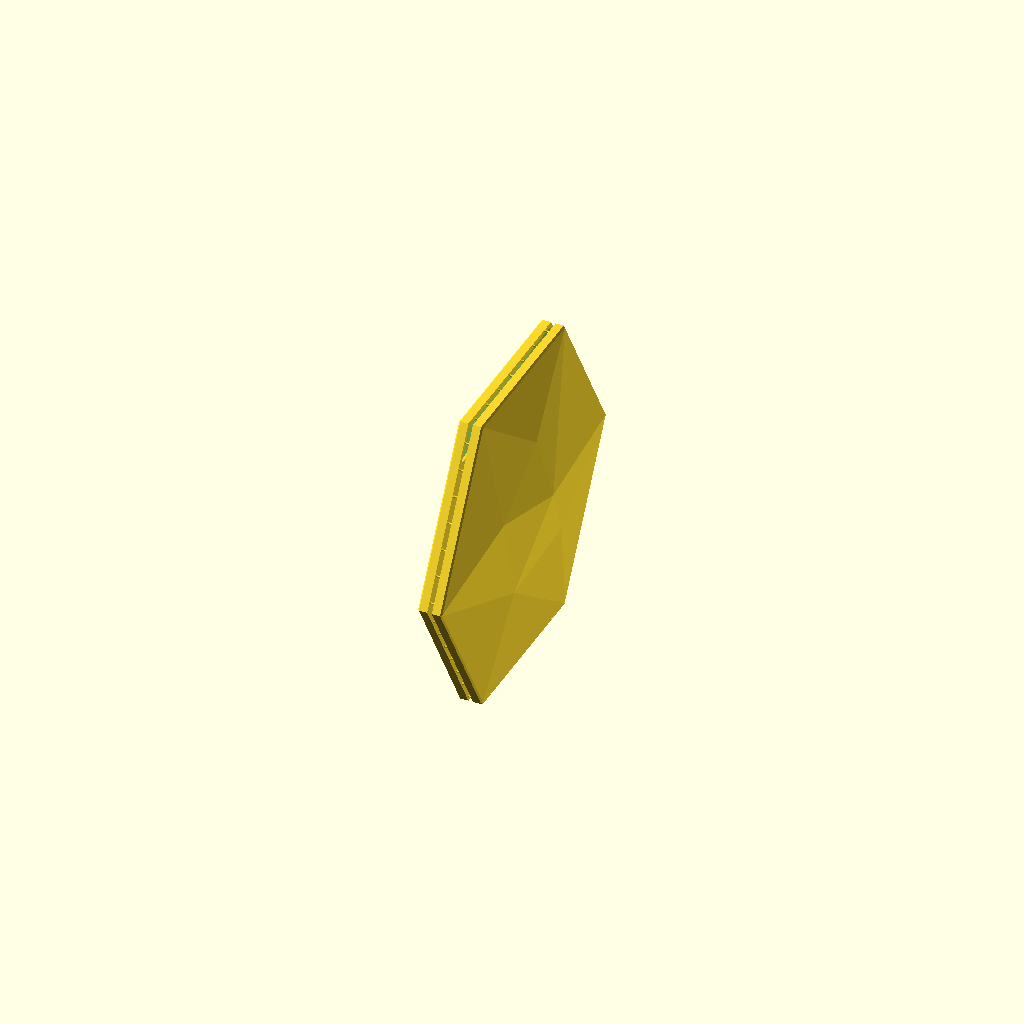
Cell 1: the model at its default parameters.
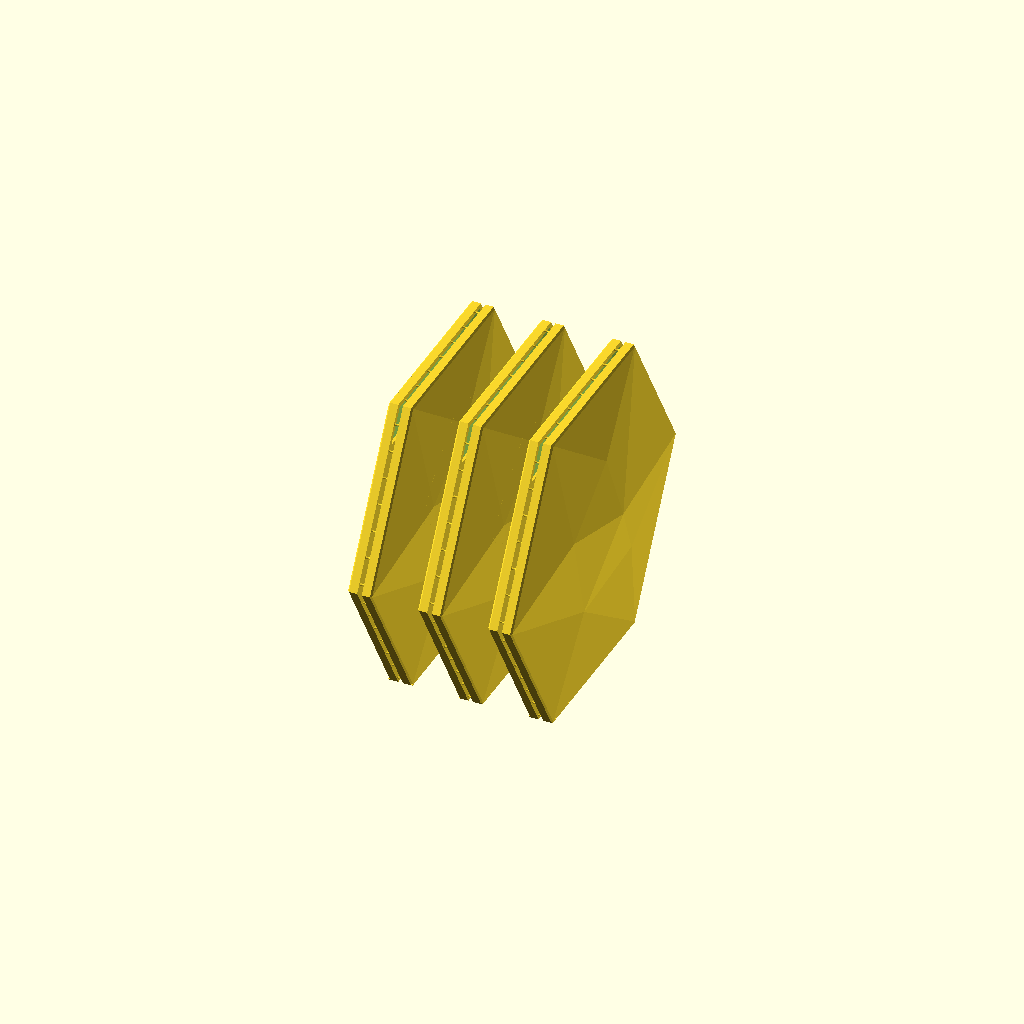
Cell 2: output = "chain" (everything else at default).
One fixed orthographic camera (rotation 55°, 0°, 25°; colour scheme Cornfield) for every cell.
Source of the model, projects/hex-tile/sources/scad/HEX_TILE_v74.scad:
/* HEX TILE v74 — reviewed native parametric OpenSCAD; millimetres.
   Standalone: no imports, missing modules, embedded STL or fused base rail.
   Default is ONE 6-inch candidate pair. 'chain' lays out independent pairs.
   F5 = preview. F6 = render; then File > Export > STL.
   Cut center necks before separating. Do not twist, peel or pry tile faces.
   Geometry checks cannot certify clean release, finish or print stability.
   OpenSCAD 2026.10.11 + Manifold tested; slicer remains authoritative.
*/

/* [Output] */
output = "pair"; // [pair, chain, wall, flat, separated, tabs, section, release_test]
inspection_spacing = 18;
show_markers = false; // Preview only; excluded from exported geometry.

/* [Tile geometry] */
size_in = 6;
edge_depth = 4.1;
rim = 2.0;
skin = 1.68; // v73: was 1.2 (v70–v72); 1.7 trips the clearance assert by float rounding. Vertical offset of faceted surface; not normal wall thickness.
relief_scale = 1.0;
front_chamfer = 0.6; // v73: back to v70 (v72 had 0.15, chip-prone edge).
// v74: leave the bed edge square. v73's 0.6 chamfer there undercut the first layer
// (9.0 mm footprint vs 10.4 mm just above); four upright prints tore off above the brim.
chamfer_bed_edge = false;
back_edge_chamfer = 0; // Maximize flat mounting surface; optional small bevel.
/* [Open back and wall-mounting flange] */
back_ring_width = 15;    // Wide enough for ~1/2 in (12.7 mm) foam tape with placement margin.
back_ring_t = 1.2;

// Keep the broad horizontal top flange omitted for upright printing.
// The other five continuous flange segments remain supported as they grow.
include_top_flange = false;
minimum_front_clearance = 1.2;

/* [Cuttable connections] */
pair_gap = 2.0;
root_width = 1.0;
root_height = 0.6;
root_overlap = 0.30; // Embed into flange, not a prediction of residual stub height.
neck_width = 0.60;
neck_height = 0.40;
neck_length = 0.40;
tab_pitch = 12;

/* [Layer checks — match slicer] */
layer_height = 0.20;
first_layer_height = 0.20;
line_width = 0.42; // Check only; SCAD cannot set slicer extrusion width/nozzle.
enforce_event_limits = true;
root_event_limit = 2;       // Per-pair root transition cap.
all_event_limit = 3;        // Per-pair root + neck transition cap.

// Preserve the proven v70 three-pair chain while making its aggregate
// transition budget explicit. Lower these if slicer testing supports it.
enforce_batch_event_limits = true;
batch_root_event_limit = 6;
batch_all_event_limit = 9;

/* [Batch and bed — conservative rectangular check] */
chain_count = 3;
chain_gap = 6;
bed_width = 256;
bed_depth = 256;
bed_height = 256;
planned_brim = 10; // Used only in fit check; set brim separately in the slicer.
bed_margin = 5;

/* [Release sample — real lower rim, flange and front skin] */
sample_width = 24;
sample_height = 18;
sample_spacing = 10;

/* [Hidden] */
eps = 0.01;
R = size_in*25.4/2;
AP = R*cos(30);
relief_max = 0.091654*R*relief_scale;
front_max = edge_depth+relief_max;
D = front_max+1;
pair_width = 2*front_max+pair_gap;
N = max(2,ceil(R/tab_pitch));
lo = root_height/2+0.10;
hi = rim-root_height/2;
phase = [0,0,0.18,0.33,0,-0.17];
joined_mode = output=="pair" || output=="chain" || output=="section";
uses_tabs = joined_mode || output=="tabs";
integer_tolerance = 0.0001;

function dot2(a,b) = a[0]*b[0]+a[1]*b[1];
function lerp(a,b,t) = a+(b-a)*t;
function integer_value(x) = abs(x-round(x))<integer_tolerance;

function hex_point(s,inset) =
    let(rr=(AP-inset)/cos(30))
    [rr*cos(60*s),rr*sin(60*s)];

function inset_at(s,i) =
    s==1 ? lerp(lo,hi-0.1,i/(N-1)) :
    s==4 ? lerp(lo+0.1,hi,i/(N-1)) :
    rim/2;

function raw_center(s,i) =
    let(ins=inset_at(s,i),t=(i+0.5+phase[s])/N)
    lerp(hex_point(s,ins),hex_point(s+1,ins),t);

// Root bottom snaps to a BED-ALIGNED layer boundary.
// Its width coordinate remains unchanged.
function bed_layer_index(z) =
    floor((z-first_layer_height)/layer_height+0.5);

function layer_boundary(k) =
    first_layer_height+k*layer_height;

function tab_center(s,i) =
    let(
        p=raw_center(s,i),
        k=bed_layer_index(p[1]+AP-root_height/2)
    )
    [p[0],layer_boundary(k)+root_height/2-AP];

centers = [
    for(s=[0:5],i=[0:N-1])
        tab_center(s,i)
];

function root_bottom_layer(p) =
    bed_layer_index(p[1]+AP-root_height/2);

root_layers = round(root_height/layer_height);
neck_layers = round(neck_height/layer_height);

root_events = [
    for(p=centers,d=[0,root_layers])
        root_bottom_layer(p)+d
];

// Count each distinct transition once per join:
// root start, neck end, root end.
all_events =
    neck_layers==root_layers
    ? root_events
    : [
        for(p=centers,d=[0,neck_layers,root_layers])
            root_bottom_layer(p)+d
    ];

function event_peak(events) =
    max([
        for(k=events)
            len([for(e=events) if(e==k) 1])
    ]);

root_peak = event_peak(root_events);
all_peak = event_peak(all_events);

// For chain output, all independent pairs are aligned and therefore
// transition on the same bed layers. Enforce limits against the full batch.
effective_root_peak = output=="chain" ? root_peak*chain_count : root_peak;
effective_all_peak = output=="chain" ? all_peak*chain_count : all_peak;

within_side_pitch = max([
    for(s=[0:5],i=[0:N-2])
        norm(tab_center(s,i+1)-tab_center(s,i))
]);

corner_pitch = max([
    for(s=[0:5])
        norm(tab_center((s+1)%6,0)-tab_center(s,N-1))
]);

actual_pitch = max(within_side_pitch,corner_pitch);

function rim_distance(p) =
    AP-max([
        for(s=[0:5])
            dot2(p,[cos(30+60*s),sin(30+60*s)])
    ]);

root_corners = [
    for(p=centers,dy=[-1,1],dz=[-1,1])
        p+[dy*root_width/2,dz*root_height/2]
];

root_outer_margin =
    min([for(p=root_corners) rim_distance(p)]);

root_inner_distance =
    max([for(p=root_corners) rim_distance(p)]);

/* Dimension and topology guards */

assert(
    size_in>=3 && size_in<=10,
    "Size must be 3–10 inches"
);

assert(
    edge_depth>0 && skin>0 && relief_scale>0,
    "Invalid body dimensions"
);

assert(
    rim>=1.5 && rim<AP/4,
    "Rim outside supported range"
);

assert(
    back_ring_t>0 &&
    back_ring_width>=0 &&
    back_ring_width<=AP/2,
    "Invalid flange"
);
assert(
    edge_depth-skin-back_ring_t>=minimum_front_clearance,
    "Flange too close to front skin"
);

assert(
    minimum_front_clearance>0,
    "Front clearance must be positive"
);

assert(
    front_chamfer>=0 &&
    front_chamfer<min(rim,edge_depth),
    "Invalid front chamfer"
);

assert(
    back_edge_chamfer>=0 &&
    back_edge_chamfer<min(rim,back_ring_t),
    "Invalid back bevel"
);

assert(
    layer_height>0 &&
    first_layer_height>0 &&
    line_width>0,
    "Invalid slicer check values"
);

assert(
    pair_gap>=1.5 && pair_gap<=3,
    "Pair gap must be 1.5–3 mm"
);

assert(
    root_height>0 &&
    root_height<=1 &&
    root_width>neck_width &&
    root_width<=1.2,
    "Invalid root"
);

assert(
    neck_width>=line_width &&
    neck_height>=layer_height &&
    neck_height<=root_height,
    "Unprintable neck dimensions"
);

assert(
    neck_length>0 && neck_length<pair_gap,
    "Neck must fit in gap"
);

assert(
    root_overlap>0 && root_overlap<back_ring_t,
    "Root overlap must fit flange thickness"
);

assert(
    integer_value(root_height/layer_height) &&
    integer_value(neck_height/layer_height),
    "Root/neck heights must be whole layers"
);

assert(
    tab_pitch>0 && hi>lo+0.1,
    "Invalid tab spacing or rim allowance"
);

assert(
    !uses_tabs || actual_pitch<=tab_pitch,
    "Actual tab spacing exceeds requested pitch"
);

assert(
    !uses_tabs ||
    (
        root_outer_margin>eps &&
        root_inner_distance<=rim+eps
    ),
    "A root extends outside the supported rim; revise dimensions"
);

assert(
    !joined_mode || back_ring_width>=rim,
    "Joined outputs require a supporting tape flange"
);

assert(
    !uses_tabs ||
    !enforce_event_limits ||
    (
        root_peak<=root_event_limit &&
        all_peak<=all_event_limit
    ),
    "Per-pair layer transition burst: adjust layout or deliberately revise limits"
);

assert(
    output!="chain" ||
    !enforce_batch_event_limits ||
    (
        effective_root_peak<=batch_root_event_limit &&
        effective_all_peak<=batch_all_event_limit
    ),
    "Whole-chain layer transition burst: reduce chain count or revise batch limits deliberately"
);

assert(
    integer_value(chain_count) &&
    chain_count>=1 &&
    chain_count<=8,
    "Batch count must be integer 1–8"
);

assert(
    chain_gap>0 && inspection_spacing>=0,
    "Invalid spacing"
);

assert(
    output!="release_test" ||
    (
        sample_width>=root_width+4 &&
        sample_width<R &&
        sample_height>8 &&
        sample_height<AP/2
    ),
    "Invalid sample dimensions"
);

assert(
    back_ring_width>=4 || output!="release_test",
    "Sample needs at least 4 mm tape flange"
);

assert(
    planned_brim>=0 &&
    bed_margin>=0 &&
    min(bed_width,bed_depth,bed_height)>0,
    "Invalid bed check"
);

assert(
    output=="pair" ||
    output=="chain" ||
    output=="wall" ||
    output=="flat" ||
    output=="separated" ||
    output=="tabs" ||
    output=="section" ||
    output=="release_test",
    "Unknown output"
);

/* Conservative layout bounds.
   Includes planned brim and margins.
   Does not model printer exclusion zones. */

layout_x =
    output=="chain"
        ? chain_count*pair_width+(chain_count-1)*chain_gap :
    output=="release_test"
        ? 3*pair_width+2*sample_spacing :
    output=="flat"
        ? 2*R :
    output=="wall"
        ? front_max :
    output=="separated"
        ? pair_width+inspection_spacing :
    pair_width;

layout_y =
    output=="release_test"
        ? sample_width :
    output=="flat"
        ? 2*AP :
    2*R;

layout_z =
    output=="release_test"
        ? sample_height :
    output=="flat"
        ? front_max :
    2*AP;

print_layout =
    output=="pair" ||
    output=="chain" ||
    output=="wall" ||
    output=="flat" ||
    output=="separated" ||
    output=="tabs" ||
    output=="section" ||
    output=="release_test";

assert(
    !print_layout ||
    (
        layout_x+2*(planned_brim+bed_margin)<=bed_width &&
        layout_y+2*(planned_brim+bed_margin)<=bed_depth &&
        layout_z<=bed_height
    ),
    "Layout plus brim/margin exceeds bed; resize or reduce batch count"
);

echo(str(
    "v72 | ",output,
    " | ",6*N," joins/pair",
    " | max actual pitch ",actual_pitch," mm"
));

echo(str(
    "BED-ALIGNED transitions: pair root=",root_peak,
    "; pair including neck=",all_peak,
    "; effective root=",effective_root_peak,
    "; effective including neck=",effective_all_peak
));

if(output=="chain")
    echo(str(
        "Chain contains ",chain_count,
        " independent pairs; aggregate caps root=",batch_root_event_limit,
        ", including neck=",batch_all_event_limit,"."
    ));

if(output=="flat")
    echo(
        "Flat mode is inspection/export only until support/bridging behavior is validated."
    );

if(include_top_flange)
    echo(
        "Full top flange enabled: inspect unsupported starts in the actual slice."
    );

echo(str(
    "Wall-mount flange: ",back_ring_width,
    " mm wide x ",back_ring_t,
    " mm thick on the printable five-edge perimeter; top flange omitted=",
    !include_top_flange
));

/* Native front geometry.
   Inherited v30/v57 low-poly facet topology.
   Coordinates are normalized to the corner radius. */

FP = [
    [ 1.00,  0.000000, 0.000000],
    [ 0.50,  0.866025, 0.000000],
    [-0.50,  0.866025, 0.000000],
    [-1.00,  0.000000, 0.000000],
    [-0.50, -0.866025, 0.000000],
    [ 0.50, -0.866025, 0.000000],
    [ 0.16,  0.050000, 0.091654],
    [-0.16, -0.380000, 0.019428],
    [-0.36,  0.180000, 0.055790],
    [ 0.34, -0.280000, 0.053795],
    [ 0.02,  0.460000, 0.061766]
];

FACES = [
    [0,6,1],
    [4,3,7],
    [5,4,7],
    [8,3,2],
    [7,3,8],
    [7,8,6],
    [5,9,0],
    [9,6,0],
    [9,7,6],
    [5,7,9],
    [6,8,10],
    [8,2,10],
    [6,10,1],
    [10,2,1],
    [1,12,11,0],
    [2,13,12,1],
    [3,14,13,2],
    [4,15,14,3],
    [5,16,15,4],
    [0,11,16,5],
    [11,12,13,14,15,16]
];

module hex2d(a) {
    circle(r=a/cos(30),$fn=6);
}

module faceted_solid(dz=0,zb=0) {
    polyhedron(
        points=concat(
            [
                for(p=FP)
                    [
                        p[0]*R,
                        p[1]*R,
                        edge_depth+p[2]*R*relief_scale+dz
                    ]
            ],
            [
                for(i=[0:5])
                    [FP[i][0]*R,FP[i][1]*R,zb]
            ]
        ),
        faces=FACES,
        convexity=12
    );
}

module cavity() {
    H = D+2;
    a = AP-rim+1;

    assert(
        a>H,
        "Size too small for requested cavity depth"
    );

    intersection() {
        faceted_solid(-skin,-1);

        translate([0,0,-1])
            linear_extrude(H,scale=(a-H)/a)
                hex2d(a);
    }
}

module front_envelope() {
    H = D+5;

    union() {
        translate([0,0,-eps])
            linear_extrude(
                edge_depth-front_chamfer+eps
            )
                hex2d(AP+eps);

        translate([0,0,edge_depth-front_chamfer])
            linear_extrude(
                H,
                scale=(AP-H)/AP
            )
                hex2d(AP);

        // Local -Y flat is the bed edge once upright (Z = local Y).
        if(!chamfer_bed_edge)
            translate([-R-1,-AP-1,-1])
                cube([2*R+2,1+front_chamfer,D+7]);
    }
}

// Keeps the interior while beveling the outside.
// Unlike v68, this does not subtract the center.
module back_envelope() {
    union() {
        linear_extrude(
            back_edge_chamfer,
            scale=AP/(AP-back_edge_chamfer)
        )
            hex2d(AP-back_edge_chamfer);

        translate([0,0,back_edge_chamfer])
            linear_extrude(D+1)
                hex2d(AP);
    }
}

module tape_flange() {
    if(back_ring_width>0)
        linear_extrude(back_ring_t)
            intersection() {
                difference() {
                    hex2d(AP);
                    hex2d(AP-back_ring_width);
                }

                // Preserve v70's proven open-top flange behavior for upright printing.
                if(!include_top_flange)
                    translate([-2*R,-2*AP])
                        square([
                            4*R,
                            3*AP-back_ring_width
                        ]);
            }
}

module tile() {
    intersection() {
        union() {
            difference() {
                faceted_solid();
                cavity();
            }

            tape_flange();
        }

        if(front_chamfer>0)
            front_envelope();
        else
            faceted_solid();

        if(back_edge_chamfer>0)
            back_envelope();
        else
            faceted_solid();
    }
}

// Canonical frame:
// X = depth, Y = tile width, Z = height.
// Back plane is X=0.
module oriented_tile() {
    multmatrix([
        [0,0,1,0],
        [1,0,0,0],
        [0,1,0,0],
        [0,0,0,1]
    ])
        tile();
}

module first_tile() {
    translate([pair_gap/2,0,0])
        oriented_tile();
}

module partner_tile() {
    rotate([0,0,180])
        first_tile();
}

module bodies() {
    first_tile();
    partner_tile();
}

module connection(h=neck_height) {
    assert(
        h>0 &&
        h<=root_height+integer_tolerance &&
        integer_value(h/layer_height),
        "Sample neck must fit the root in whole layers"
    );

    // Shared bottom plane.
    // The short arms taper toward the cuttable middle.
    bottom = -root_height/2;

    for(sign=[-1,1])
        hull() {
            translate([
                sign*(pair_gap/2+root_overlap/2),
                0,
                bottom+root_height/2
            ])
                cube([
                    root_overlap,
                    root_width,
                    root_height
                ],center=true);

            translate([
                sign*neck_length/2,
                0,
                bottom+h/2
            ])
                cube([
                    eps,
                    neck_width,
                    h
                ],center=true);
        }

    translate([0,0,bottom+h/2])
        cube([
            neck_length+eps,
            neck_width,
            h
        ],center=true);
}

module tabs() {
    for(p=centers)
        translate([0,p[0],p[1]])
            connection();
}

module pair_model() {
    union() {
        bodies();
        tabs();
    }
}

module chain_model() {
    for(i=[0:chain_count-1])
        translate([
            (i-(chain_count-1)/2)*
            (pair_width+chain_gap),
            0,
            0
        ])
            pair_model();
}

module separated_model() {
    color("#e9a480")
        translate([inspection_spacing/2,0,0])
            first_tile();

    color("#7fa7b6")
        translate([-inspection_spacing/2,0,0])
            partner_tile();
}

module upright() {
    translate([0,0,AP])
        children();
}

module release_sample(h) {
    // A cropped section of the actual lower rim,
    // flange, cavity and visible front skin.
    // One join at a layer-aligned height.
    sample_join_z =
        first_layer_height+
        round(2/layer_height)*layer_height;

    union() {
        intersection() {
            upright()
                bodies();

            translate([
                -pair_width/2-eps,
                -sample_width/2,
                0
            ])
                cube([
                    pair_width+2*eps,
                    sample_width,
                    sample_height
                ]);
        }

        translate([
            0,
            0,
            sample_join_z+root_height/2
        ])
            connection(h);
    }
}

module release_test_plate() {
    // Left to right: one-, two-, three-layer necks.
    for(i=[0:2])
        translate([
            (i-1)*(pair_width+sample_spacing),
            0,
            0
        ])
            release_sample((i+1)*layer_height);
}

/* Output selection */

if(output=="flat")
    tile();

else if(output=="release_test")
    release_test_plate();

else
    upright() {
        if(output=="pair")
            pair_model();

        else if(output=="chain")
            chain_model();

        else if(output=="wall")
            oriented_tile();

        else if(output=="separated")
            separated_model();

        else if(output=="tabs")
            tabs();

        else if(output=="section")
            intersection() {
                pair_model();

                translate([
                    -pair_width,
                    -0.5,
                    -2*AP
                ])
                    cube([
                        2*pair_width,
                        1,
                        4*AP
                    ]);
            }

        if(
            $preview &&
            show_markers &&
            output!="wall"
        )
            for(p=centers)
                %color("red")
                    translate([0,p[0],p[1]])
                        sphere(r=1,$fn=16);
    }
Parameter table extracted from the source (name, type, default, range or options):
output: string, default "pair", options "pair", "chain", "wall", "flat", "separated", "tabs", "section", "release_test"
inspection_spacing: number, default 18
show_markers: bool, default false
size_in: number, default 6
edge_depth: number, default 4.1
rim: number, default 2
skin: number, default 1.68
relief_scale: number, default 1
front_chamfer: number, default 0.6
chamfer_bed_edge: bool, default false
back_edge_chamfer: number, default 0
back_ring_width: number, default 15
back_ring_t: number, default 1.2
include_top_flange: bool, default false
minimum_front_clearance: number, default 1.2
pair_gap: number, default 2
root_width: number, default 1
root_height: number, default 0.6
root_overlap: number, default 0.3
neck_width: number, default 0.6
neck_height: number, default 0.4
neck_length: number, default 0.4
tab_pitch: number, default 12
layer_height: number, default 0.2
first_layer_height: number, default 0.2
line_width: number, default 0.42
enforce_event_limits: bool, default true
root_event_limit: number, default 2
all_event_limit: number, default 3
enforce_batch_event_limits: bool, default true
batch_root_event_limit: number, default 6
batch_all_event_limit: number, default 9
chain_count: number, default 3
chain_gap: number, default 6
bed_width: number, default 256
bed_depth: number, default 256
bed_height: number, default 256
planned_brim: number, default 10
bed_margin: number, default 5
sample_width: number, default 24
sample_height: number, default 18
sample_spacing: number, default 10
